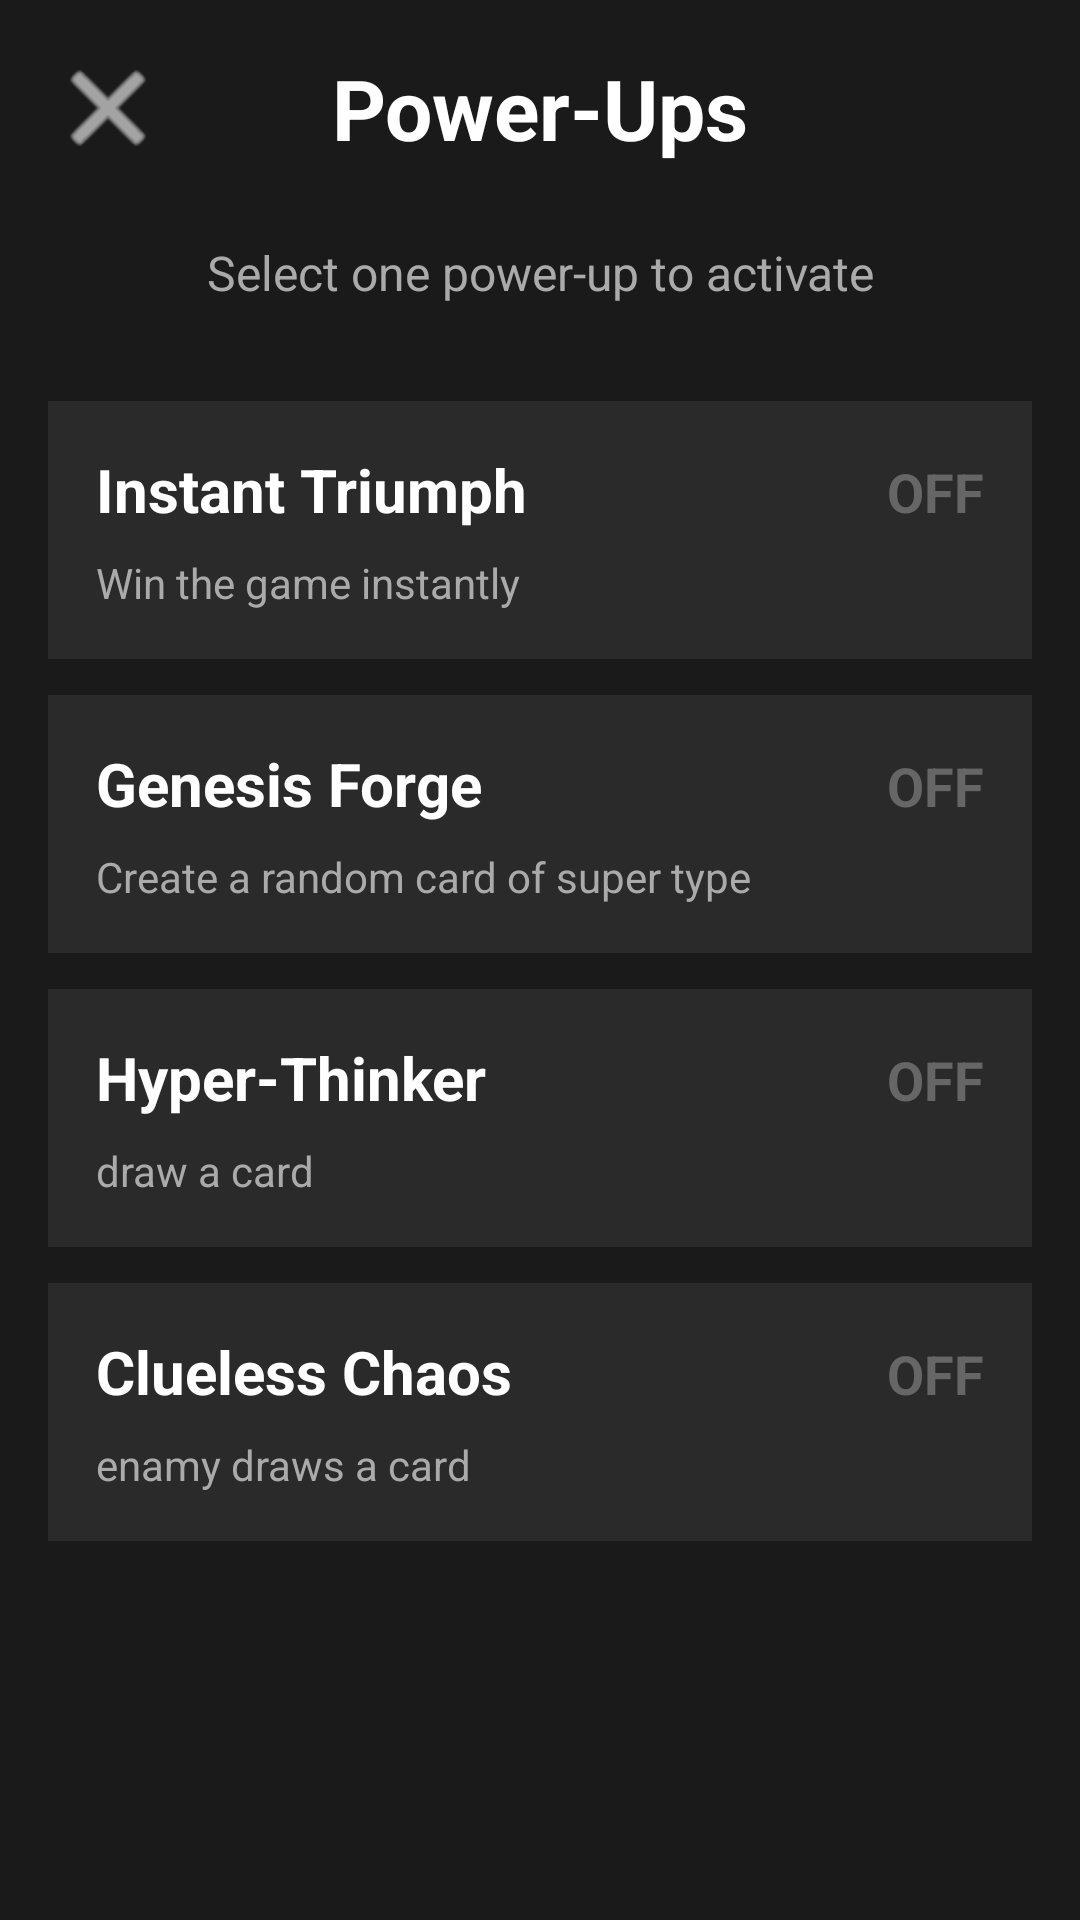

Produce the Android XML layout that renders to this screen, including the resource entries it uses.
<!-- AndroidManifest.xml: application theme Theme.Phonedev25 -->
<!-- res/layout/activity_power_ups.xml -->
<?xml version="1.0" encoding="utf-8"?>
<LinearLayout xmlns:android="http://schemas.android.com/apk/res/android"
    xmlns:app="http://schemas.android.com/apk/res-auto"
    android:id="@+id/main"
    android:layout_width="match_parent"
    android:layout_height="match_parent"
    android:orientation="vertical"
    android:background="#1a1a1a"
    android:padding="16dp">

    
    <LinearLayout
        android:layout_width="match_parent"
        android:layout_height="wrap_content"
        android:orientation="horizontal"
        android:gravity="center_vertical"
        android:layout_marginBottom="24dp">

        <ImageView
            android:id="@+id/backButton"
            android:layout_width="40dp"
            android:layout_height="40dp"
            android:src="@android:drawable/ic_menu_close_clear_cancel"
            app:tint="#ffffff"
            android:contentDescription="Back button" />

        <TextView
            android:layout_width="0dp"
            android:layout_height="wrap_content"
            android:layout_weight="1"
            android:text="Power-Ups"
            android:textSize="28sp"
            android:textColor="#ffffff"
            android:textStyle="bold"
            android:gravity="center" />

        <View
            android:layout_width="40dp"
            android:layout_height="40dp" />
    </LinearLayout>

    <TextView
        android:layout_width="match_parent"
        android:layout_height="wrap_content"
        android:text="Select one power-up to activate"
        android:textSize="16sp"
        android:textColor="#aaaaaa"
        android:gravity="center"
        android:layout_marginBottom="32dp" />

    
    <LinearLayout
        android:id="@+id/instantTriumphContainer"
        android:layout_width="match_parent"
        android:layout_height="wrap_content"
        android:orientation="vertical"
        android:background="#2a2a2a"
        android:padding="16dp"
        android:layout_marginBottom="12dp"
        android:clickable="true"
        android:focusable="true">

        <LinearLayout
            android:layout_width="match_parent"
            android:layout_height="wrap_content"
            android:orientation="horizontal">

            <TextView
                android:layout_width="0dp"
                android:layout_height="wrap_content"
                android:layout_weight="1"
                android:text="Instant Triumph"
                android:textSize="20sp"
                android:textColor="#ffffff"
                android:textStyle="bold" />

            <TextView
                android:id="@+id/instantTriumphStatus"
                android:layout_width="wrap_content"
                android:layout_height="wrap_content"
                android:text="OFF"
                android:textSize="18sp"
                android:textColor="#666666"
                android:textStyle="bold" />
        </LinearLayout>

        <TextView
            android:layout_width="match_parent"
            android:layout_height="wrap_content"
            android:text="Win the game instantly"
            android:textSize="14sp"
            android:textColor="#aaaaaa"
            android:layout_marginTop="8dp" />
    </LinearLayout>

    
    <LinearLayout
        android:id="@+id/genesisForgeContainer"
        android:layout_width="match_parent"
        android:layout_height="wrap_content"
        android:orientation="vertical"
        android:background="#2a2a2a"
        android:padding="16dp"
        android:layout_marginBottom="12dp"
        android:clickable="true"
        android:focusable="true">

        <LinearLayout
            android:layout_width="match_parent"
            android:layout_height="wrap_content"
            android:orientation="horizontal">

            <TextView
                android:layout_width="0dp"
                android:layout_height="wrap_content"
                android:layout_weight="1"
                android:text="Genesis Forge"
                android:textSize="20sp"
                android:textColor="#ffffff"
                android:textStyle="bold" />

            <TextView
                android:id="@+id/genesisForgeStatus"
                android:layout_width="wrap_content"
                android:layout_height="wrap_content"
                android:text="OFF"
                android:textSize="18sp"
                android:textColor="#666666"
                android:textStyle="bold" />
        </LinearLayout>

        <TextView
            android:layout_width="match_parent"
            android:layout_height="wrap_content"
            android:layout_marginTop="8dp"
            android:text="Create a random card of super type"
            android:textColor="#aaaaaa"
            android:textSize="14sp" />
    </LinearLayout>

    
    <LinearLayout
        android:id="@+id/hyperThinkerContainer"
        android:layout_width="match_parent"
        android:layout_height="wrap_content"
        android:orientation="vertical"
        android:background="#2a2a2a"
        android:padding="16dp"
        android:layout_marginBottom="12dp"
        android:clickable="true"
        android:focusable="true">

        <LinearLayout
            android:layout_width="match_parent"
            android:layout_height="wrap_content"
            android:orientation="horizontal">

            <TextView
                android:layout_width="0dp"
                android:layout_height="wrap_content"
                android:layout_weight="1"
                android:text="Hyper-Thinker"
                android:textSize="20sp"
                android:textColor="#ffffff"
                android:textStyle="bold" />

            <TextView
                android:id="@+id/hyperThinkerStatus"
                android:layout_width="wrap_content"
                android:layout_height="wrap_content"
                android:text="OFF"
                android:textSize="18sp"
                android:textColor="#666666"
                android:textStyle="bold" />
        </LinearLayout>

        <TextView
            android:layout_width="match_parent"
            android:layout_height="wrap_content"
            android:layout_marginTop="8dp"
            android:text="draw a card"
            android:textColor="#aaaaaa"
            android:textSize="14sp" />
    </LinearLayout>

    
    <LinearLayout
        android:id="@+id/cluelessChaosContainer"
        android:layout_width="match_parent"
        android:layout_height="wrap_content"
        android:orientation="vertical"
        android:background="#2a2a2a"
        android:padding="16dp"
        android:layout_marginBottom="12dp"
        android:clickable="true"
        android:focusable="true">

        <LinearLayout
            android:layout_width="match_parent"
            android:layout_height="wrap_content"
            android:orientation="horizontal">

            <TextView
                android:layout_width="0dp"
                android:layout_height="wrap_content"
                android:layout_weight="1"
                android:text="Clueless Chaos"
                android:textSize="20sp"
                android:textColor="#ffffff"
                android:textStyle="bold" />

            <TextView
                android:id="@+id/cluelessChaosStatus"
                android:layout_width="wrap_content"
                android:layout_height="wrap_content"
                android:text="OFF"
                android:textSize="18sp"
                android:textColor="#666666"
                android:textStyle="bold" />
        </LinearLayout>

        <TextView
            android:layout_width="match_parent"
            android:layout_height="wrap_content"
            android:layout_marginTop="8dp"
            android:text="enamy draws a card"
            android:textColor="#aaaaaa"
            android:textSize="14sp" />
    </LinearLayout>

</LinearLayout>
<!-- resources referenced by this layout -->
<resources>
  <style name="Theme.Phonedev25" parent="Theme.Material3.Light.NoActionBar">
          
          <item name="colorPrimary">@color/vintage_brown</item>
          <item name="colorPrimaryVariant">@color/vintage_dark</item>
          <item name="colorOnPrimary">@color/vintage_cream</item>
  
          
          <item name="colorSecondary">@color/vintage_red</item>
          <item name="colorSecondaryVariant">@color/vintage_red_dark</item>
          <item name="colorOnSecondary">@color/vintage_cream</item>
  
          
          <item name="android:colorBackground">@color/background_light</item>
          <item name="colorSurface">@color/surface_light</item>
          <item name="colorOnBackground">@color/text_primary_light</item>
          <item name="colorOnSurface">@color/text_primary_light</item>
  
          
          <item name="android:statusBarColor">@color/vintage_brown</item>
          <item name="android:windowLightStatusBar">false</item>
      </style>
  <color name="vintage_brown">#8B4513</color>
  <color name="vintage_dark">#654321</color>
  <color name="vintage_cream">#E8D4B0</color>
  <color name="vintage_red">#8B0000</color>
  <color name="vintage_red_dark">#660000</color>
  <color name="background_light">#FFF8F0</color>
  <color name="surface_light">#FFFFFF</color>
  <color name="text_primary_light">#3E2723</color>
</resources>
